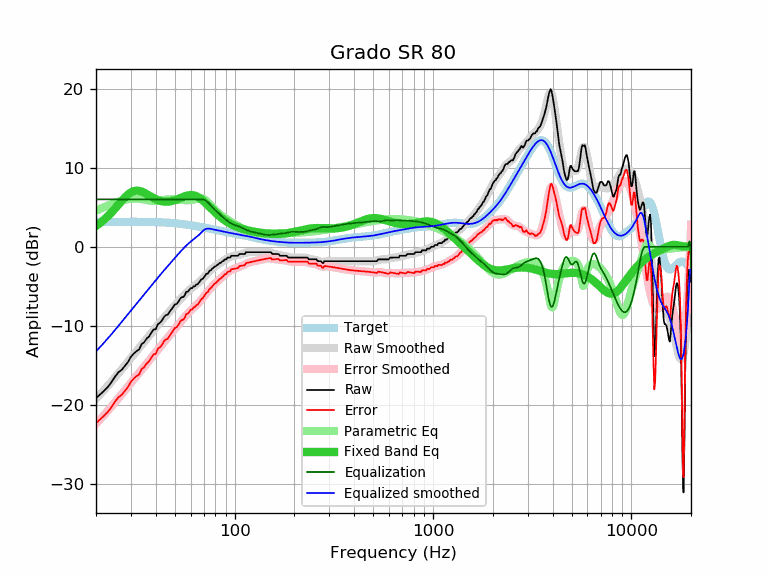

The file beside this chart, header and first rows:
frequency, raw, error, smoothed, error_smoothed, equalization, parametric_eq, equalized_raw, equalized_smoothed, target
20, -19.15, -22.30, -19.25, -22.40, 6.00, 2.64, -13.15, -13.25, 3.15
21, -18.69, -21.85, -18.68, -21.84, 6.00, 3.02, -12.69, -12.68, 3.16
22, -18.22, -21.38, -18.12, -21.28, 6.00, 3.44, -12.22, -12.12, 3.16
23, -17.73, -20.89, -17.57, -20.73, 6.00, 3.89, -11.73, -11.57, 3.16
24, -17.09, -20.25, -17.04, -20.20, 6.00, 4.37, -11.09, -11.04, 3.16
25, -16.41, -19.57, -16.51, -19.67, 6.00, 4.87, -10.41, -10.51, 3.16
26, -15.87, -19.03, -15.99, -19.15, 6.00, 5.36, -9.87, -9.99, 3.16
27, -15.56, -18.72, -15.49, -18.65, 6.00, 5.84, -9.56, -9.49, 3.16
28, -15.06, -18.23, -15.00, -18.16, 6.00, 6.27, -9.06, -9.00, 3.17
29, -14.59, -17.76, -14.52, -17.69, 6.00, 6.62, -8.59, -8.52, 3.17
30, -13.93, -17.10, -14.07, -17.23, 6.00, 6.89, -7.93, -8.07, 3.17
31, -13.52, -16.68, -13.63, -16.80, 6.00, 7.05, -7.52, -7.63, 3.16
32, -13.22, -16.38, -13.21, -16.37, 6.00, 7.11, -7.22, -7.21, 3.16
33, -12.99, -16.15, -12.81, -15.97, 6.00, 7.08, -6.99, -6.81, 3.16
34, -12.31, -15.47, -12.41, -15.57, 6.00, 6.98, -6.31, -6.41, 3.16
35, -12.08, -15.24, -12.03, -15.19, 6.00, 6.84, -6.08, -6.03, 3.16
36, -11.62, -14.77, -11.66, -14.81, 6.00, 6.67, -5.62, -5.66, 3.15
37, -11.37, -14.52, -11.29, -14.44, 6.00, 6.49, -5.37, -5.29, 3.15
38, -10.89, -14.03, -10.93, -14.08, 6.00, 6.32, -4.89, -4.93, 3.14
39, -10.48, -13.61, -10.59, -13.72, 6.00, 6.16, -4.48, -4.59, 3.13
40, -10.45, -13.58, -10.25, -13.37, 6.00, 6.03, -4.45, -4.25, 3.13
41, -9.80, -12.92, -9.92, -13.04, 6.00, 5.91, -3.80, -3.92, 3.12
42, -9.62, -12.73, -9.60, -12.71, 6.00, 5.83, -3.62, -3.60, 3.11
43, -9.34, -12.44, -9.30, -12.40, 6.00, 5.76, -3.34, -3.30, 3.10
44, -8.89, -11.97, -9.01, -12.09, 6.00, 5.72, -2.89, -3.01, 3.08
45, -8.66, -11.73, -8.72, -11.79, 6.00, 5.71, -2.66, -2.72, 3.07
46, -8.60, -11.65, -8.45, -11.50, 6.00, 5.71, -2.60, -2.45, 3.05
47, -8.21, -11.25, -8.18, -11.21, 6.00, 5.74, -2.21, -2.18, 3.04
48, -7.93, -10.95, -7.91, -10.93, 6.00, 5.78, -1.93, -1.91, 3.02
49, -7.62, -10.62, -7.66, -10.65, 6.00, 5.84, -1.62, -1.66, 3.00
50, -7.29, -10.27, -7.40, -10.38, 6.00, 5.90, -1.29, -1.40, 2.98
51, -7.25, -10.21, -7.16, -10.12, 6.00, 5.98, -1.25, -1.16, 2.96
52, -6.97, -9.91, -6.92, -9.85, 6.00, 6.07, -0.97, -0.92, 2.94
53, -6.61, -9.52, -6.69, -9.60, 6.00, 6.15, -0.61, -0.69, 2.91
54, -6.38, -9.27, -6.46, -9.35, 6.00, 6.24, -0.38, -0.46, 2.89
55, -6.38, -9.24, -6.25, -9.11, 6.00, 6.32, -0.38, -0.25, 2.86
56, -6.15, -8.99, -6.04, -8.88, 6.00, 6.39, -0.15, -0.04, 2.84
57, -5.70, -8.51, -5.85, -8.66, 6.00, 6.45, 0.30, 0.15, 2.81
58, -5.70, -8.48, -5.67, -8.45, 6.00, 6.50, 0.30, 0.33, 2.78
59, -5.47, -8.23, -5.50, -8.26, 6.00, 6.53, 0.53, 0.50, 2.76
60, -5.25, -7.98, -5.35, -8.08, 6.00, 6.54, 0.75, 0.65, 2.73
61, -5.24, -7.94, -5.20, -7.90, 6.00, 6.54, 0.76, 0.80, 2.70
62, -5.01, -7.68, -5.07, -7.74, 6.00, 6.51, 0.99, 0.93, 2.67
63, -5.01, -7.65, -4.93, -7.58, 6.00, 6.47, 0.99, 1.07, 2.64
64, -4.79, -7.40, -4.80, -7.41, 6.00, 6.40, 1.21, 1.20, 2.61
65, -4.74, -7.32, -4.66, -7.24, 6.00, 6.32, 1.26, 1.34, 2.58
66, -4.56, -7.12, -4.51, -7.06, 6.00, 6.23, 1.44, 1.49, 2.56
67, -4.33, -6.86, -4.35, -6.88, 6.00, 6.12, 1.67, 1.65, 2.53
68, -4.10, -6.60, -4.19, -6.68, 6.00, 5.99, 1.90, 1.81, 2.50
69, -4.08, -6.55, -4.02, -6.48, 6.00, 5.86, 1.92, 1.98, 2.47
70, -3.87, -6.31, -3.84, -6.28, 5.97, 5.73, 2.10, 2.12, 2.44
71, -3.65, -6.06, -3.67, -6.08, 5.89, 5.59, 2.24, 2.22, 2.41
72, -3.42, -5.80, -3.51, -5.89, 5.78, 5.44, 2.36, 2.27, 2.38
73, -3.42, -5.77, -3.35, -5.70, 5.65, 5.29, 2.23, 2.30, 2.35
74, -3.19, -5.51, -3.20, -5.52, 5.50, 5.15, 2.31, 2.30, 2.32
75, -3.02, -5.31, -3.05, -5.34, 5.34, 5.00, 2.32, 2.29, 2.29
76, -2.96, -5.22, -2.92, -5.18, 5.18, 4.86, 2.22, 2.26, 2.26
77, -2.78, -5.01, -2.79, -5.02, 5.02, 4.72, 2.24, 2.23, 2.23
78, -2.67, -4.87, -2.68, -4.88, 4.88, 4.58, 2.21, 2.20, 2.20
79, -2.51, -4.68, -2.57, -4.74, 4.74, 4.45, 2.23, 2.17, 2.17
... 553 more rows
